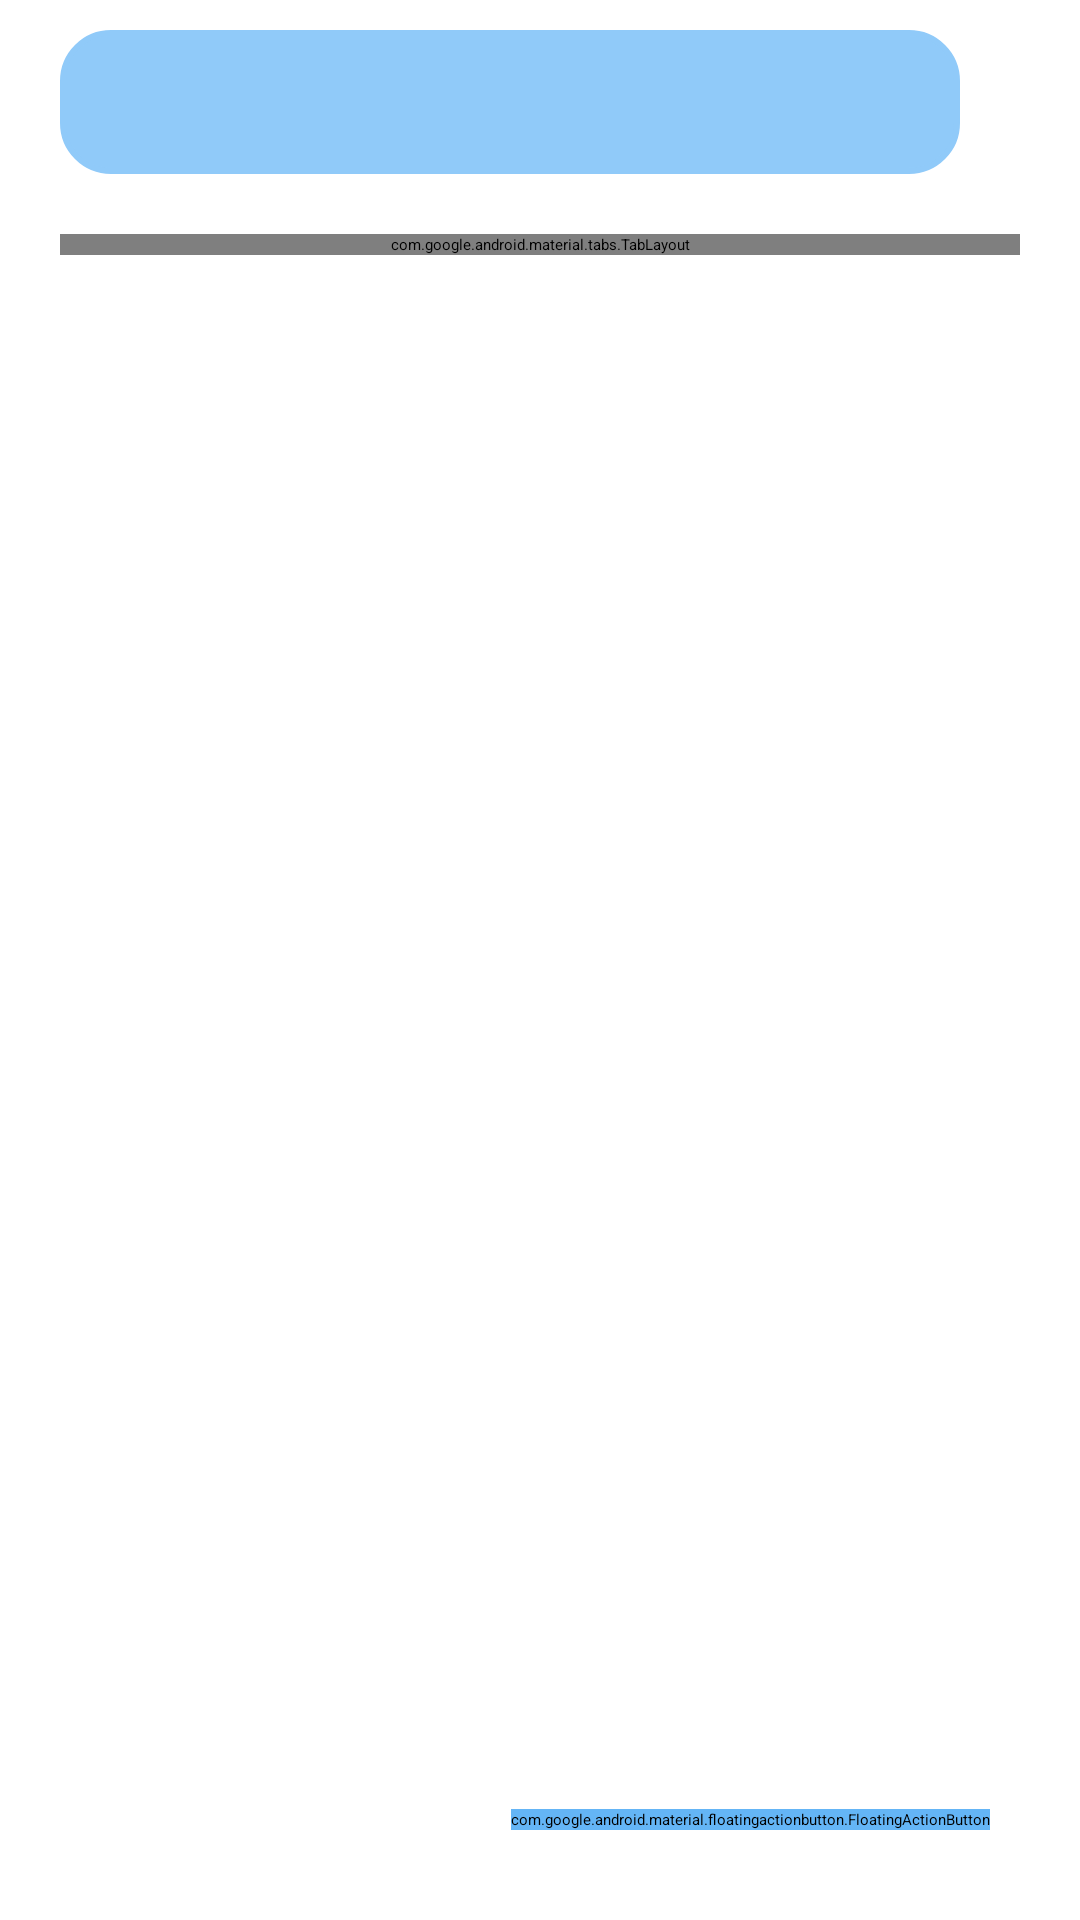

Layout XML and referenced resources for this Android screen:
<!-- AndroidManifest.xml: application theme Theme.Login -->
<!-- res/layout/main_trabajadores.xml -->
<?xml version="1.0" encoding="utf-8"?>
<androidx.constraintlayout.widget.ConstraintLayout
    xmlns:android="http://schemas.android.com/apk/res/android"
    xmlns:app="http://schemas.android.com/apk/res-auto"
    android:id="@+id/main_trabajadores"
    android:layout_width="match_parent"
    android:layout_height="match_parent"
    >

    <androidx.appcompat.widget.SearchView
        android:id="@+id/searchView"
        android:layout_width="300dp"
        android:layout_height="wrap_content"
        android:layout_marginTop="10dp"
        android:layout_marginStart="20dp"
        android:layout_marginEnd="10dp"
        android:queryHint="@string/buscar"
        android:queryBackground="@color/blue_200"
        android:background="@drawable/searchview_background"
        app:iconifiedByDefault="false"
        app:layout_constraintStart_toStartOf="parent"
        app:layout_constraintTop_toTopOf="parent" />

    <com.google.android.material.tabs.TabLayout
        android:id="@+id/tb_layout"
        android:layout_width="match_parent"
        android:layout_margin="20dp"
        android:layout_height="wrap_content"
        app:tabMode="fixed"
        app:tabIconTint="@color/blue_400"
        app:layout_constraintBottom_toTopOf="@id/fragment_container"
        app:layout_constraintStart_toStartOf="parent"
        app:layout_constraintTop_toBottomOf="@id/searchView"
        />

    <androidx.viewpager2.widget.ViewPager2
        android:id="@+id/viewPager"
        android:layout_width="0dp"
        android:layout_height="0dp"
        android:layout_margin="20dp"
        android:layout_below="@id/tb_layout"
        android:backgroundTint="@color/blue_200"
        app:layout_constraintTop_toBottomOf="@id/tb_layout"
        app:layout_constraintStart_toStartOf="parent"
        app:layout_constraintEnd_toEndOf="parent"
        app:layout_constraintBottom_toBottomOf="parent"
        />

    <androidx.fragment.app.FragmentContainerView
        android:id="@+id/fragment_container"
        android:layout_width="match_parent"
        android:layout_height="wrap_content"
        app:layout_constraintTop_toBottomOf="@id/tb_layout"
        android:layout_margin="20dp" />


    <ImageView
        android:id="@+id/bt_select"
        android:layout_width="40dp"
        android:layout_height="40dp"
        android:layout_marginTop="5dp"
        android:layout_marginStart="15dp"
        android:src="@drawable/puntos"
        app:layout_constraintTop_toTopOf="@id/searchView"
        app:layout_constraintEnd_toEndOf="parent" />

    <com.google.android.material.floatingactionbutton.FloatingActionButton
        android:id="@+id/floatAdd"
        android:layout_width="wrap_content"
        android:layout_height="wrap_content"
        android:backgroundTint="@color/blue_300"
        app:layout_constraintBottom_toBottomOf="parent"
        app:layout_constraintEnd_toEndOf="parent"
        android:layout_margin="30dp"
        android:src="@drawable/baseline_add_24"
        />
</androidx.constraintlayout.widget.ConstraintLayout>
<!-- resources referenced by this layout -->
<resources>
  <color name="blue_200">#90CAF9</color>
  <color name="blue_300">#64B5F6</color>
  <color name="blue_400">#42A5F5</color>
  <!-- drawable searchview_background (drawable) -->
  <?xml version="1.0" encoding="utf-8"?>
  <shape xmlns:android="http://schemas.android.com/apk/res/android">
      <solid android:color="@color/blue_200"/>
      <corners android:radius="16dp"/>
      <stroke android:color="@color/blue_200" android:width="2dp"/> 
  </shape>
  <string name="buscar">Buscar...</string>
</resources>
